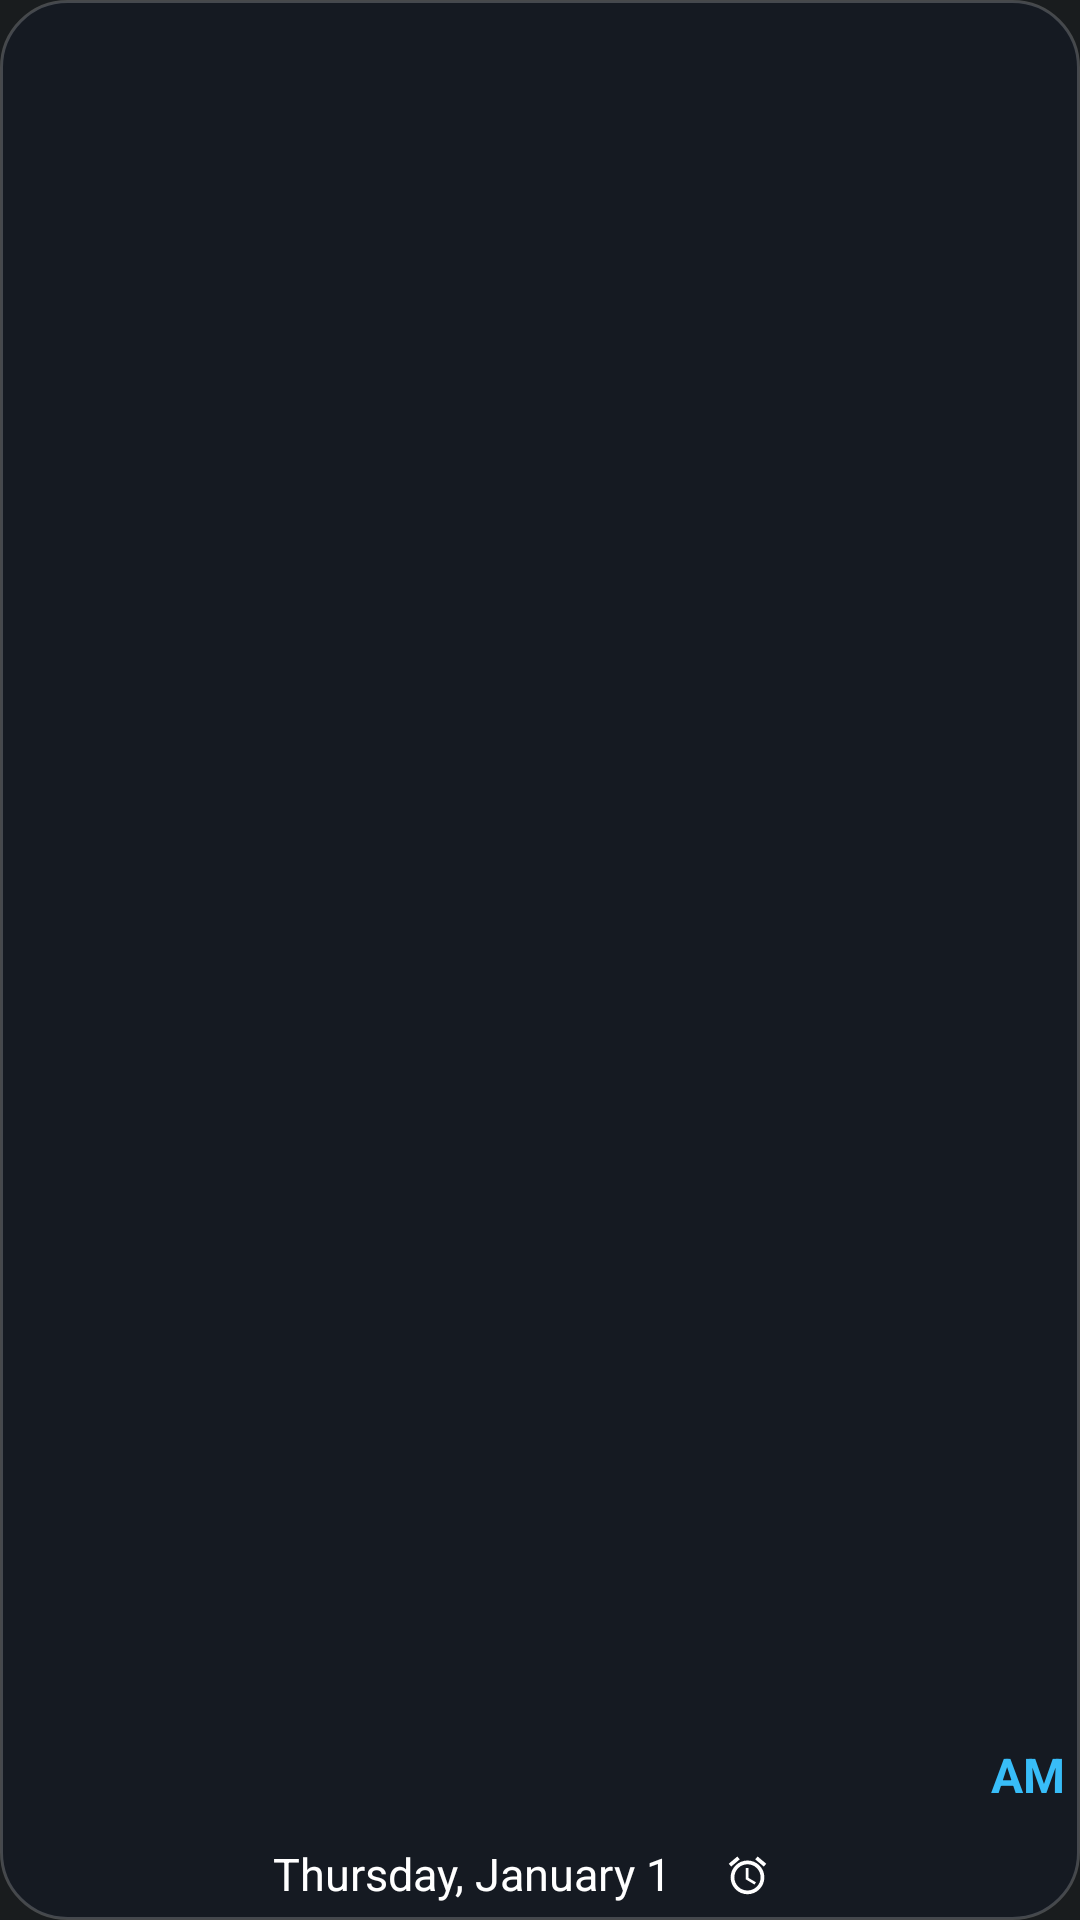

Here is an Android app screen rendered from its layout file. Give the layout XML and the strings, colors and styles it references.
<!-- AndroidManifest.xml: application theme Theme.ChronoClock -->
<!-- res/layout/widget_clock_large.xml -->
<?xml version="1.0" encoding="utf-8"?>
<FrameLayout xmlns:android="http://schemas.android.com/apk/res/android"
    android:id="@+id/widget_root"
    android:layout_width="match_parent"
    android:layout_height="match_parent"
    android:background="@drawable/bg_widget_frosted_dark"
    android:contentDescription="@string/cd_open_clock"
    android:padding="5dp">

    <LinearLayout
        android:id="@+id/content_container"
        android:layout_width="match_parent"
        android:layout_height="match_parent"
        android:gravity="center"
        android:orientation="vertical">

        <LinearLayout
            android:id="@+id/time_row"
            android:layout_width="match_parent"
            android:layout_height="0dp"
            android:layout_weight="1"
            android:gravity="center"
            android:orientation="horizontal">

            <FrameLayout
                android:id="@+id/time_layer_frame"
                android:layout_width="0dp"
                android:layout_height="match_parent"
                android:layout_weight="1" />

            <TextClock
                android:id="@+id/tc_ampm"
                style="@style/ClockMetaBase"
                android:layout_width="wrap_content"
                android:layout_height="wrap_content"
                android:layout_gravity="bottom"
                android:layout_marginStart="4dp"
                android:layout_marginBottom="6dp"
                android:fontFamily="sans-serif"
                android:format12Hour="a"
                android:format24Hour=""
                android:textColor="@color/sky_400"
                android:textSize="16sp"
                android:textStyle="bold" />
        </LinearLayout>

        <LinearLayout
            android:id="@+id/meta_below_row"
            android:layout_width="wrap_content"
            android:layout_height="wrap_content"
            android:layout_gravity="center_horizontal"
            android:layout_marginTop="2dp"
            android:gravity="center_vertical"
            android:orientation="horizontal">

            <TextClock
                android:id="@+id/tc_date_below"
                style="@style/ClockMetaBase"
                android:layout_width="wrap_content"
                android:layout_height="wrap_content"
                android:fontFamily="sans-serif"
                android:format12Hour="EEEE, MMMM d"
                android:format24Hour="EEEE, d MMMM"
                android:textColor="@color/white"
                android:textSize="15sp" />

            <LinearLayout
                android:id="@+id/alarm_container_below"
                android:layout_width="wrap_content"
                android:layout_height="wrap_content"
                android:layout_marginStart="10dp"
                android:background="@drawable/bg_alarm_pill"
                android:gravity="center_vertical"
                android:orientation="horizontal"
                android:paddingHorizontal="8dp"
                android:paddingVertical="2dp">

                <ImageView
                    android:id="@+id/iv_alarm_below"
                    android:layout_width="15dp"
                    android:layout_height="15dp"
                    android:contentDescription="@string/cd_alarm_icon"
                    android:src="@drawable/ic_alarm_clock" />

                <TextView
                    android:id="@+id/tv_alarm_below"
                    style="@style/ClockMetaBase"
                    android:layout_width="wrap_content"
                    android:layout_height="wrap_content"
                    android:layout_marginStart="4dp"
                    android:fontFamily="sans-serif"
                    android:textColor="@color/amber_500"
                    android:textSize="13sp"
                    android:textStyle="bold" />
            </LinearLayout>
        </LinearLayout>
    </LinearLayout>
</FrameLayout>
<!-- resources referenced by this layout -->
<resources>
  <color name="amber_500">#FFF59E0B</color>
  <color name="sky_400">#FF38BDF8</color>
  <color name="white">#FFFFFFFF</color>
  <!-- drawable bg_widget_frosted_dark (drawable) -->
  <?xml version="1.0" encoding="utf-8"?>
  <shape xmlns:android="http://schemas.android.com/apk/res/android"
      android:shape="rectangle">
      <solid android:color="#660F172A" />
      <stroke
          android:width="1dp"
          android:color="#33FFFFFF" />
      <corners android:radius="22dp" />
  </shape>
  <!-- drawable ic_alarm_clock (drawable) -->
  <vector xmlns:android="http://schemas.android.com/apk/res/android"
      android:width="18dp"
      android:height="18dp"
      android:viewportWidth="24"
      android:viewportHeight="24">
      <path
          android:fillColor="#FFFFFFFF"
          android:pathData="M22,5.72l-4.6,-3.86 -1.29,1.53 4.6,3.86L22,5.72zM7.88,3.39L6.6,1.86 2,5.71l1.29,1.53 4.59,-3.85zM12.5,8L11,8v6l4.75,2.85 0.75,-1.23 -4,-2.37L12.5,8zM12,4c-4.97,0 -9,4.03 -9,9s4.02,9 9,9c4.97,0 9,-4.03 9,-9s-4.03,-9 -9,-9zM12,20c-3.87,0 -7,-3.13 -7,-7s3.13,-7 7,-7 7,3.13 7,7 -3.13,7 -7,7z" />
  </vector>
  <string name="cd_alarm_icon">Next alarm</string>
  <string name="cd_open_clock">Tap to open system Clock app</string>
  <style name="ClockMetaBase">
          <item name="android:includeFontPadding">false</item>
          <item name="android:maxLines">1</item>
          <item name="android:ellipsize">end</item>
      </style>
  <style name="Theme.ChronoClock" parent="android:Theme.DeviceDefault.NoActionBar" />
</resources>
